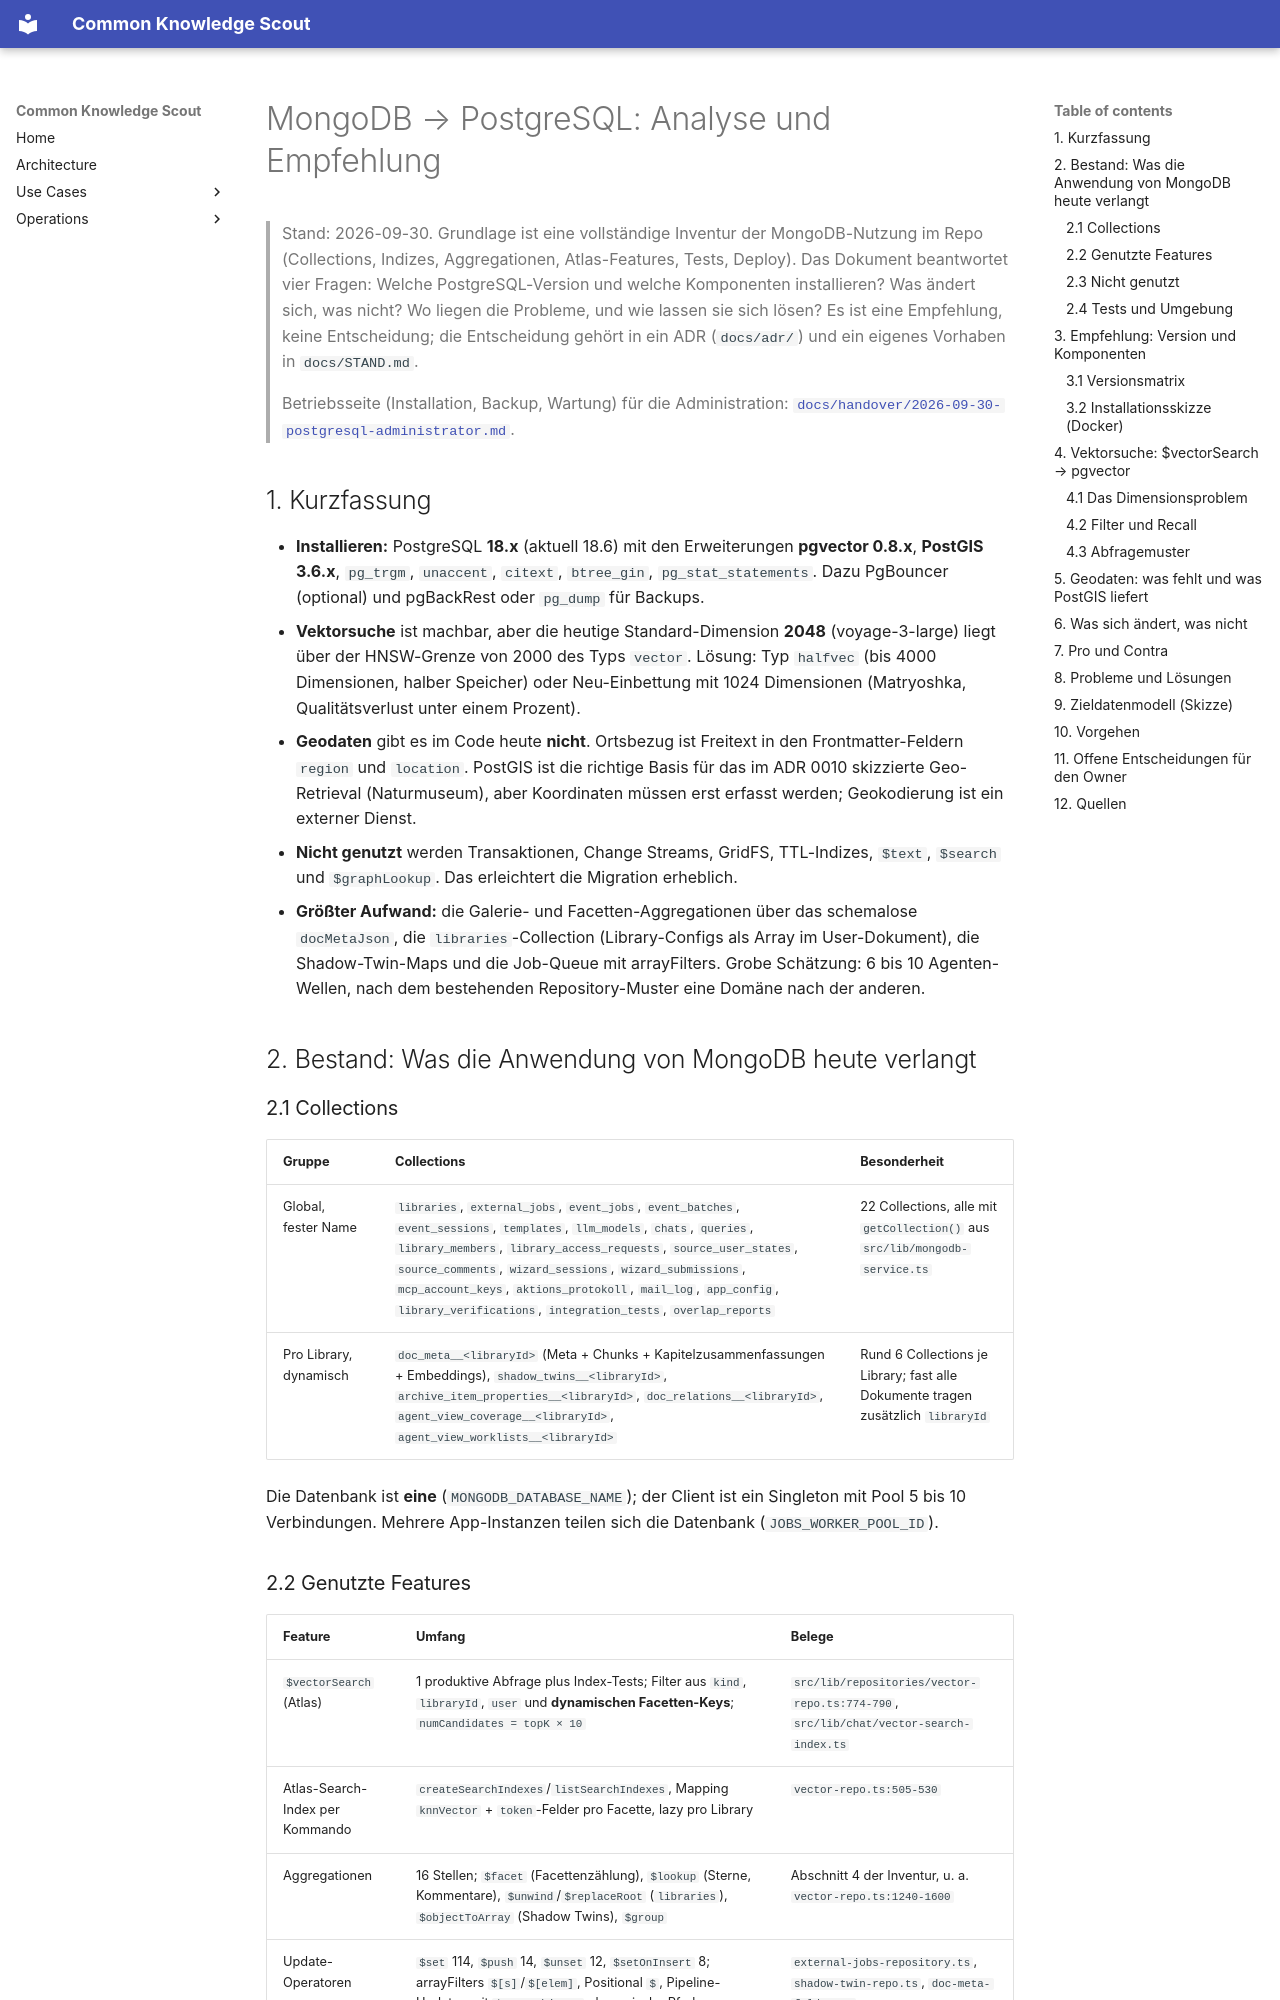

repository: bCommonsLAB/CommonKnowledgeScout · page: analysis/mongodb-zu-postgresql-analyse-und-empfehlung.html · generator: mkdocs

# MongoDB → PostgreSQL: Analyse und Empfehlung

> Stand: 2026-09-30. Grundlage ist eine vollständige Inventur der
> MongoDB-Nutzung im Repo (Collections, Indizes, Aggregationen, Atlas-Features,
> Tests, Deploy). Das Dokument beantwortet vier Fragen: Welche
> PostgreSQL-Version und welche Komponenten installieren? Was ändert sich,
> was nicht? Wo liegen die Probleme, und wie lassen sie sich lösen?
> Es ist eine Empfehlung, keine Entscheidung; die Entscheidung gehört in ein
> ADR (`docs/adr/`) und ein eigenes Vorhaben in `docs/STAND.md`.
>
> Betriebsseite (Installation, Backup, Wartung) für die Administration:
> [`docs/handover/2026-09-30-postgresql-administrator.md`](../handover/2026-09-30-postgresql-administrator.md).

## 1. Kurzfassung

- **Installieren:** PostgreSQL **18.x** (aktuell 18.6) mit den Erweiterungen
  **pgvector 0.8.x**, **PostGIS 3.6.x**, `pg_trgm`, `unaccent`, `citext`,
  `btree_gin`, `pg_stat_statements`. Dazu PgBouncer (optional) und
  pgBackRest oder `pg_dump` für Backups.
- **Vektorsuche** ist machbar, aber die heutige Standard-Dimension **2048**
  (voyage-3-large) liegt über der HNSW-Grenze von 2000 des Typs `vector`.
  Lösung: Typ `halfvec` (bis 4000 Dimensionen, halber Speicher) oder
  Neu-Einbettung mit 1024 Dimensionen (Matryoshka, Qualitätsverlust unter
  einem Prozent).
- **Geodaten** gibt es im Code heute **nicht**. Ortsbezug ist Freitext in
  den Frontmatter-Feldern `region` und `location`. PostGIS ist die richtige
  Basis für das im ADR 0010 skizzierte Geo-Retrieval (Naturmuseum), aber
  Koordinaten müssen erst erfasst werden; Geokodierung ist ein externer Dienst.
- **Nicht genutzt** werden Transaktionen, Change Streams, GridFS,
  TTL-Indizes, `$text`, `$search` und `$graphLookup`. Das erleichtert die
  Migration erheblich.
- **Größter Aufwand:** die Galerie- und Facetten-Aggregationen über das
  schemalose `docMetaJson`, die `libraries`-Collection (Library-Configs als
  Array im User-Dokument), die Shadow-Twin-Maps und die Job-Queue mit
  arrayFilters. Grobe Schätzung: 6 bis 10 Agenten-Wellen, nach dem
  bestehenden Repository-Muster eine Domäne nach der anderen.

## 2. Bestand: Was die Anwendung von MongoDB heute verlangt

### 2.1 Collections

| Gruppe | Collections | Besonderheit |
|---|---|---|
| Global, fester Name | `libraries`, `external_jobs`, `event_jobs`, `event_batches`, `event_sessions`, `templates`, `llm_models`, `chats`, `queries`, `library_members`, `library_access_requests`, `source_user_states`, `source_comments`, `wizard_sessions`, `wizard_submissions`, `mcp_account_keys`, `aktions_protokoll`, `mail_log`, `app_config`, `library_verifications`, `integration_tests`, `overlap_reports` | 22 Collections, alle mit `getCollection()` aus `src/lib/mongodb-service.ts` |
| Pro Library, dynamisch | `doc_meta__<libraryId>` (Meta + Chunks + Kapitelzusammenfassungen + Embeddings), `shadow_twins__<libraryId>`, `archive_item_properties__<libraryId>`, `doc_relations__<libraryId>`, `agent_view_coverage__<libraryId>`, `agent_view_worklists__<libraryId>` | Rund 6 Collections je Library; fast alle Dokumente tragen zusätzlich `libraryId` |

Die Datenbank ist **eine** (`MONGODB_DATABASE_NAME`); der Client ist ein
Singleton mit Pool 5 bis 10 Verbindungen. Mehrere App-Instanzen teilen sich die
Datenbank (`JOBS_WORKER_POOL_ID`).
